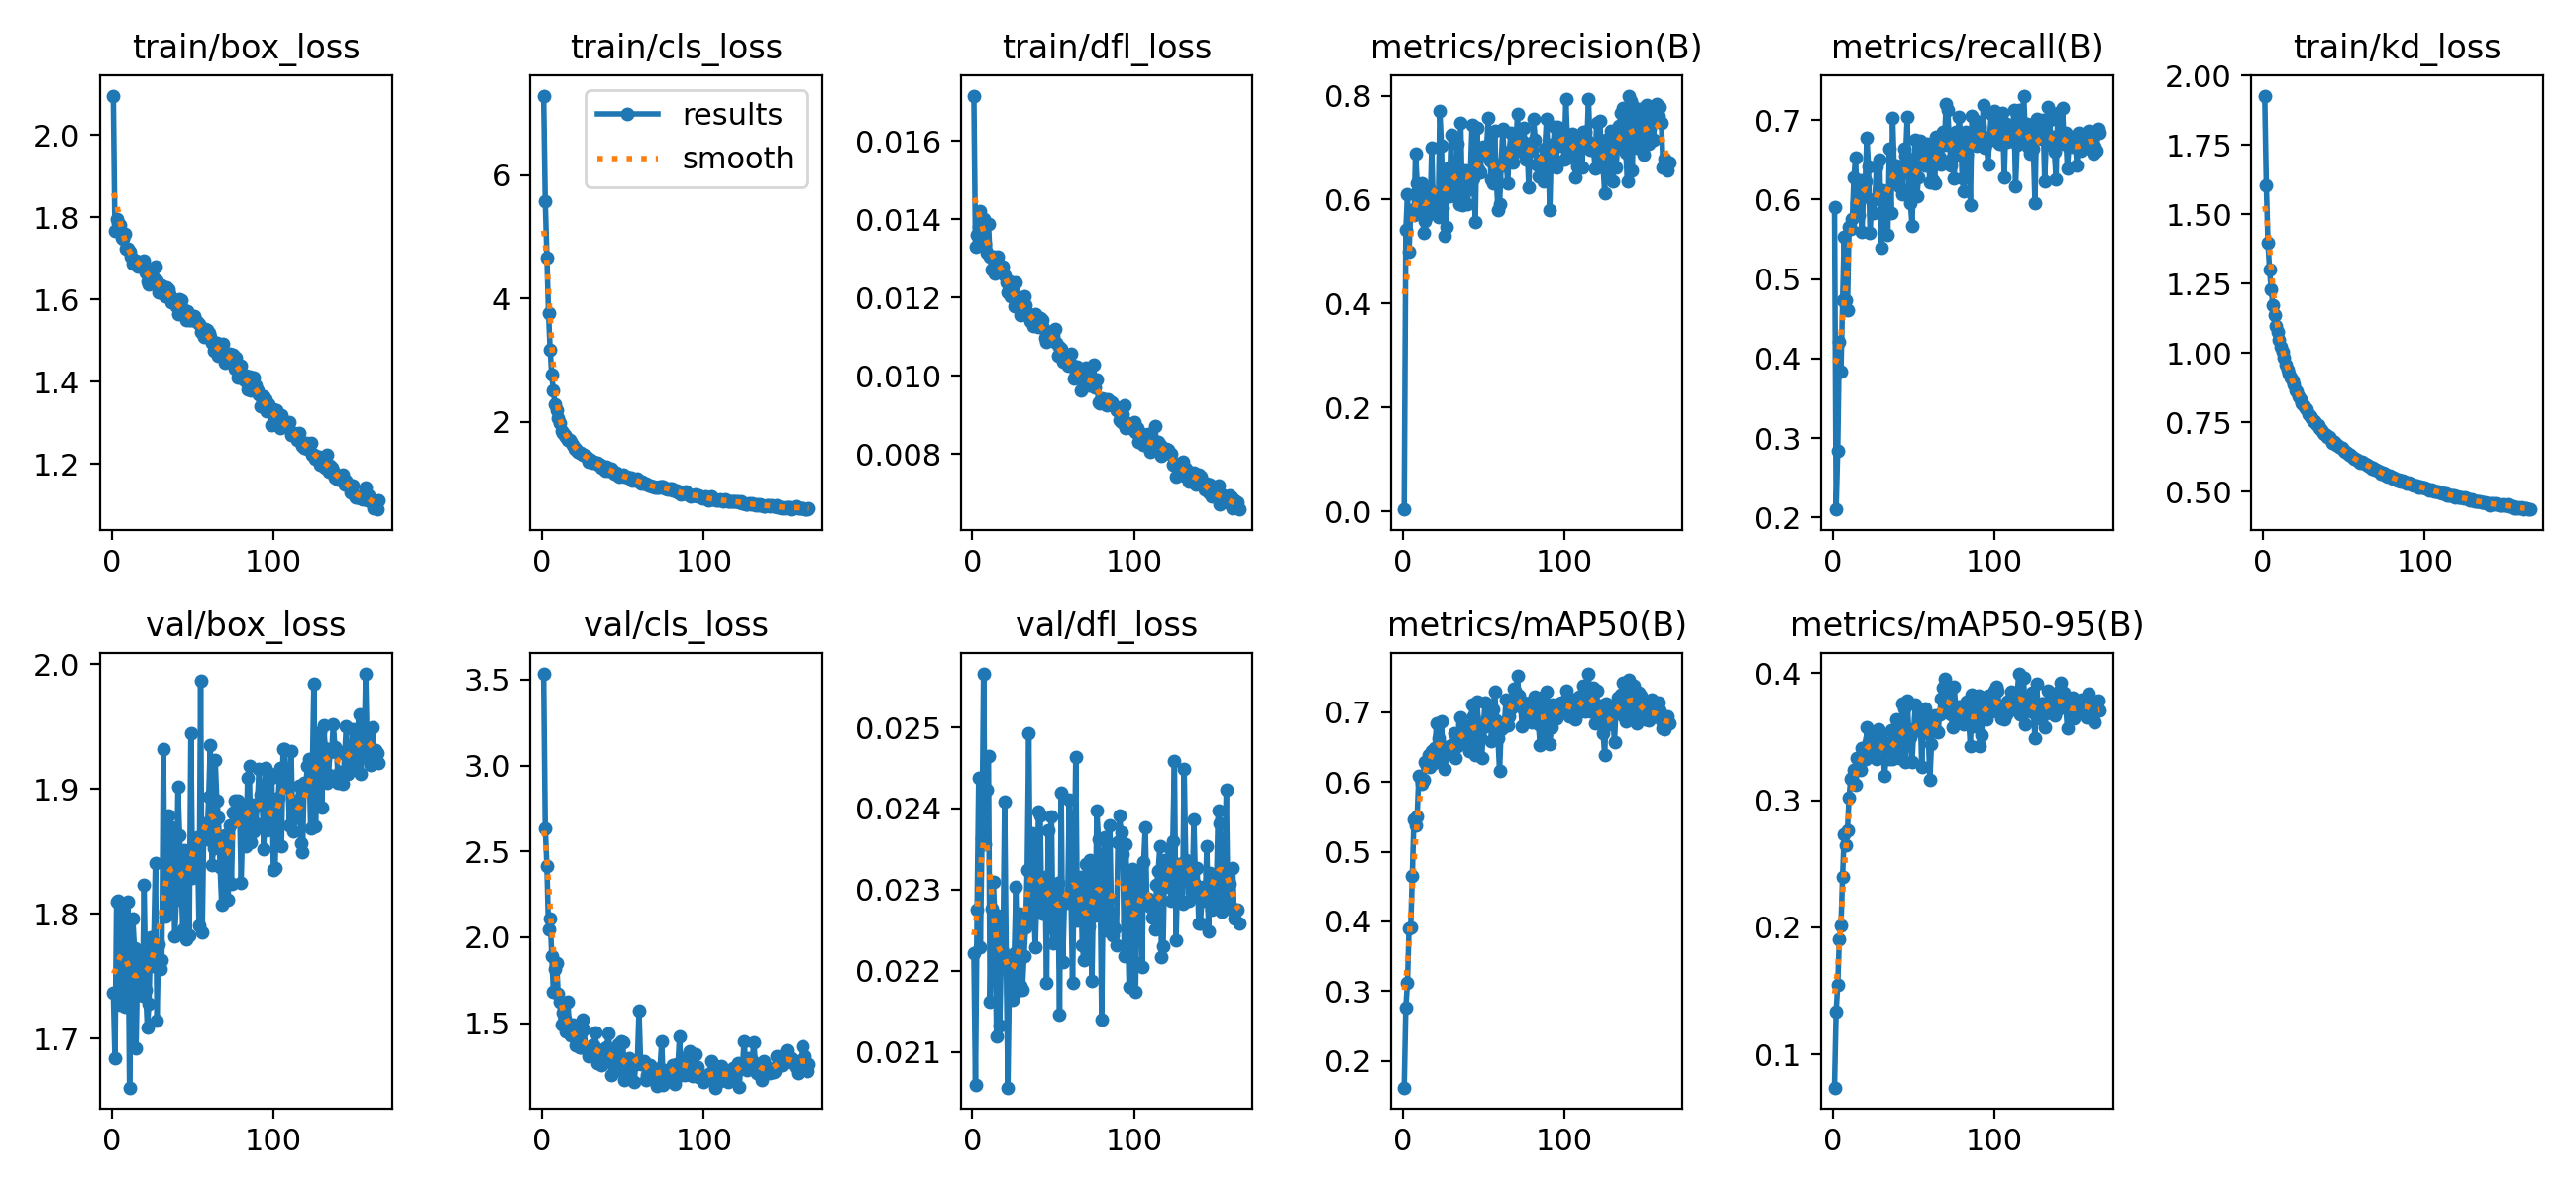

The file beside this chart, header and first rows:
epoch, time, train/box_loss, train/cls_loss, train/dfl_loss, train/kd_loss, metrics/precision(B), metrics/recall(B), metrics/mAP50(B), metrics/mAP50-95(B), val/box_loss, val/cls_loss, val/dfl_loss, lr/pg0, lr/pg1, lr/pg2
1, 47.98, 2.096, 7.285, 0.01715, 1.927, 0.00363, 0.5902, 0.1617, 0.07417, 1.737, 3.534, 0.02222, 0.0002339, 0.0002339, 0.0002339
2, 78.45, 1.766, 5.578, 0.01329, 1.603, 0.5423, 0.2102, 0.2768, 0.1338, 1.684, 2.634, 0.02059, 0.0004696, 0.0004696, 0.0004696
3, 107.4, 1.795, 4.663, 0.01361, 1.398, 0.6097, 0.2846, 0.3119, 0.1546, 1.81, 2.414, 0.02276, 0.0007029, 0.0007029, 0.0007029
4, 136.5, 1.787, 3.764, 0.01381, 1.299, 0.4995, 0.4206, 0.3903, 0.1906, 1.811, 2.047, 0.02438, 0.0007034, 0.0007034, 0.0007034
5, 165.7, 1.78, 3.172, 0.01421, 1.228, 0.5809, 0.3841, 0.3908, 0.2013, 1.727, 2.107, 0.02229, 0.0006999, 0.0006999, 0.0006999
6, 195.1, 1.749, 2.766, 0.0136, 1.173, 0.5717, 0.473, 0.4652, 0.24, 1.792, 1.892, 0.02363, 0.0006963, 0.0006963, 0.0006963
7, 224.4, 1.747, 2.507, 0.01401, 1.137, 0.5704, 0.5529, 0.5459, 0.2733, 1.801, 1.684, 0.02566, 0.0006928, 0.0006928, 0.0006928
8, 256.1, 1.759, 2.282, 0.01337, 1.098, 0.6885, 0.4733, 0.5383, 0.2646, 1.726, 1.814, 0.02356, 0.0006893, 0.0006893, 0.0006893
9, 288.8, 1.724, 2.187, 0.01315, 1.075, 0.6322, 0.4613, 0.5504, 0.2764, 1.789, 1.848, 0.02423, 0.0006857, 0.0006857, 0.0006857
10, 320, 1.725, 2.062, 0.01388, 1.048, 0.581, 0.5652, 0.6081, 0.3016, 1.81, 1.67, 0.02465, 0.0006822, 0.0006822, 0.0006822
11, 352, 1.716, 1.986, 0.01304, 1.021, 0.6047, 0.5634, 0.6045, 0.3168, 1.661, 1.626, 0.02162, 0.0006787, 0.0006787, 0.0006787
12, 386.6, 1.704, 1.849, 0.01272, 1.003, 0.6311, 0.5753, 0.5968, 0.3178, 1.748, 1.489, 0.02277, 0.0006751, 0.0006751, 0.0006751
13, 423.3, 1.686, 1.822, 0.01303, 0.9826, 0.5359, 0.6276, 0.603, 0.3234, 1.796, 1.562, 0.02309, 0.0006716, 0.0006716, 0.0006716
14, 459.6, 1.694, 1.788, 0.01262, 0.959, 0.5592, 0.6536, 0.6292, 0.3121, 1.772, 1.525, 0.02264, 0.0006681, 0.0006681, 0.0006681
15, 495.8, 1.694, 1.754, 0.01302, 0.9394, 0.5676, 0.5956, 0.6236, 0.3333, 1.692, 1.452, 0.02119, 0.0006645, 0.0006645, 0.0006645
16, 530.9, 1.68, 1.708, 0.01304, 0.9256, 0.622, 0.581, 0.6382, 0.3315, 1.759, 1.622, 0.02268, 0.000661, 0.000661, 0.000661
17, 564.1, 1.69, 1.707, 0.01282, 0.9123, 0.5744, 0.624, 0.6215, 0.3236, 1.744, 1.453, 0.02133, 0.0006575, 0.0006575, 0.0006575
18, 596.6, 1.689, 1.682, 0.01279, 0.9009, 0.7004, 0.56, 0.645, 0.3409, 1.764, 1.428, 0.02227, 0.0006539, 0.0006539, 0.0006539
19, 629.2, 1.686, 1.633, 0.01279, 0.8848, 0.5813, 0.6111, 0.6268, 0.3329, 1.734, 1.49, 0.02223, 0.0006504, 0.0006504, 0.0006504
20, 661.5, 1.695, 1.567, 0.01256, 0.8648, 0.5901, 0.6226, 0.6481, 0.3326, 1.823, 1.421, 0.02409, 0.0006468, 0.0006468, 0.0006468
21, 693.9, 1.666, 1.565, 0.01238, 0.8605, 0.602, 0.678, 0.6846, 0.3569, 1.739, 1.37, 0.02209, 0.0006433, 0.0006433, 0.0006433
22, 726.7, 1.645, 1.521, 0.01212, 0.8417, 0.5668, 0.6423, 0.6625, 0.3459, 1.709, 1.379, 0.02056, 0.0006398, 0.0006398, 0.0006398
23, 759.1, 1.637, 1.501, 0.01241, 0.8343, 0.7713, 0.5583, 0.649, 0.3488, 1.728, 1.358, 0.02202, 0.0006362, 0.0006362, 0.0006362
24, 791.5, 1.647, 1.498, 0.01203, 0.82, 0.7047, 0.5998, 0.6867, 0.3391, 1.781, 1.356, 0.02174, 0.0006327, 0.0006327, 0.0006327
25, 824.8, 1.656, 1.47, 0.01213, 0.811, 0.5845, 0.5831, 0.6345, 0.3384, 1.758, 1.522, 0.02164, 0.0006292, 0.0006292, 0.0006292
26, 858.3, 1.64, 1.471, 0.01179, 0.7998, 0.531, 0.6004, 0.6188, 0.3407, 1.777, 1.462, 0.02222, 0.0006256, 0.0006256, 0.0006256
27, 892.9, 1.68, 1.457, 0.01238, 0.7953, 0.5479, 0.6421, 0.6502, 0.332, 1.841, 1.351, 0.02303, 0.0006221, 0.0006221, 0.0006221
28, 927.5, 1.646, 1.418, 0.01196, 0.7805, 0.6601, 0.6036, 0.6506, 0.3559, 1.714, 1.339, 0.02175, 0.0006186, 0.0006186, 0.0006186
29, 960.9, 1.617, 1.352, 0.01191, 0.7712, 0.6059, 0.6499, 0.6412, 0.3536, 1.775, 1.307, 0.0227, 0.000615, 0.000615, 0.000615
30, 993.6, 1.626, 1.388, 0.01156, 0.7649, 0.7252, 0.5393, 0.6532, 0.3476, 1.756, 1.345, 0.02181, 0.0006115, 0.0006115, 0.0006115
31, 1026, 1.633, 1.345, 0.01157, 0.7537, 0.6131, 0.6125, 0.641, 0.3438, 1.763, 1.371, 0.02176, 0.000608, 0.000608, 0.000608
32, 1059, 1.613, 1.358, 0.01202, 0.7531, 0.6397, 0.6078, 0.67, 0.3192, 1.932, 1.373, 0.02218, 0.0006044, 0.0006044, 0.0006044
33, 1091, 1.609, 1.335, 0.0118, 0.7442, 0.6066, 0.5947, 0.634, 0.3343, 1.797, 1.448, 0.02253, 0.0006009, 0.0006009, 0.0006009
34, 1124, 1.631, 1.329, 0.0116, 0.7395, 0.7074, 0.5561, 0.6513, 0.3428, 1.813, 1.266, 0.02324, 0.0005974, 0.0005974, 0.0005974
35, 1156, 1.625, 1.304, 0.01157, 0.7277, 0.5913, 0.664, 0.657, 0.3327, 1.879, 1.324, 0.02493, 0.0005938, 0.0005938, 0.0005938
36, 1188, 1.612, 1.301, 0.0114, 0.7218, 0.748, 0.5832, 0.6933, 0.3547, 1.806, 1.322, 0.0226, 0.0005903, 0.0005903, 0.0005903
37, 1221, 1.593, 1.256, 0.01146, 0.7117, 0.5885, 0.703, 0.6826, 0.3324, 1.869, 1.257, 0.0237, 0.0005868, 0.0005868, 0.0005868
38, 1253, 1.601, 1.267, 0.01128, 0.7073, 0.6425, 0.6332, 0.6601, 0.3368, 1.851, 1.345, 0.02282, 0.0005832, 0.0005832, 0.0005832
39, 1286, 1.596, 1.209, 0.01157, 0.7043, 0.6569, 0.6428, 0.679, 0.3634, 1.782, 1.311, 0.02229, 0.0005797, 0.0005797, 0.0005797
40, 1318, 1.584, 1.275, 0.01128, 0.6988, 0.5917, 0.624, 0.6573, 0.3491, 1.811, 1.359, 0.023, 0.0005762, 0.0005762, 0.0005762
41, 1349, 1.564, 1.215, 0.01124, 0.6955, 0.6209, 0.6165, 0.6446, 0.333, 1.902, 1.438, 0.02396, 0.0005726, 0.0005726, 0.0005726
42, 1379, 1.599, 1.222, 0.01148, 0.6872, 0.6522, 0.6318, 0.6753, 0.3407, 1.862, 1.349, 0.02392, 0.0005691, 0.0005691, 0.0005691
43, 1408, 1.597, 1.249, 0.01143, 0.6761, 0.7449, 0.6065, 0.7116, 0.3759, 1.826, 1.198, 0.02271, 0.0005656, 0.0005656, 0.0005656
44, 1437, 1.566, 1.189, 0.01122, 0.6775, 0.6408, 0.6636, 0.6947, 0.3718, 1.787, 1.252, 0.02284, 0.000562, 0.000562, 0.000562
45, 1471, 1.573, 1.165, 0.01096, 0.6686, 0.5575, 0.6552, 0.6381, 0.3301, 1.851, 1.311, 0.02316, 0.0005585, 0.0005585, 0.0005585
46, 1507, 1.549, 1.179, 0.01086, 0.6675, 0.7375, 0.7046, 0.7155, 0.3782, 1.78, 1.227, 0.02185, 0.000555, 0.000555, 0.000555
47, 1544, 1.571, 1.124, 0.01103, 0.6599, 0.6591, 0.6083, 0.6819, 0.3532, 1.829, 1.378, 0.02373, 0.0005514, 0.0005514, 0.0005514
48, 1580, 1.549, 1.118, 0.01103, 0.6581, 0.6517, 0.5954, 0.6636, 0.3497, 1.783, 1.264, 0.02254, 0.0005479, 0.0005479, 0.0005479
49, 1616, 1.55, 1.124, 0.01108, 0.6565, 0.6882, 0.567, 0.6343, 0.3301, 1.945, 1.392, 0.0239, 0.0005444, 0.0005444, 0.0005444
50, 1652, 1.56, 1.138, 0.01101, 0.6462, 0.7017, 0.6445, 0.6783, 0.3543, 1.829, 1.388, 0.02234, 0.0005408, 0.0005408, 0.0005408
51, 1689, 1.558, 1.114, 0.0112, 0.6436, 0.6927, 0.6757, 0.7137, 0.3752, 1.858, 1.167, 0.02278, 0.0005373, 0.0005373, 0.0005373
52, 1725, 1.547, 1.12, 0.01084, 0.6392, 0.7023, 0.6042, 0.6885, 0.3579, 1.856, 1.209, 0.02289, 0.0005338, 0.0005338, 0.0005338
53, 1761, 1.546, 1.098, 0.01052, 0.6326, 0.7564, 0.6277, 0.709, 0.3716, 1.861, 1.194, 0.02308, 0.0005302, 0.0005302, 0.0005302
54, 1797, 1.539, 1.1, 0.01073, 0.6311, 0.675, 0.6742, 0.707, 0.3692, 1.791, 1.296, 0.02146, 0.0005267, 0.0005267, 0.0005267
55, 1834, 1.522, 1.097, 0.0107, 0.6246, 0.6389, 0.6464, 0.6591, 0.3261, 1.986, 1.278, 0.0242, 0.0005231, 0.0005231, 0.0005231
56, 1870, 1.523, 1.046, 0.01037, 0.6175, 0.631, 0.6668, 0.7035, 0.3665, 1.785, 1.266, 0.02211, 0.0005196, 0.0005196, 0.0005196
57, 1906, 1.509, 1.057, 0.01043, 0.6187, 0.7324, 0.6426, 0.7301, 0.3721, 1.872, 1.159, 0.02285, 0.0005161, 0.0005161, 0.0005161
58, 1942, 1.527, 1.048, 0.01043, 0.616, 0.6403, 0.6707, 0.6883, 0.3569, 1.866, 1.261, 0.02284, 0.0005125, 0.0005125, 0.0005125
59, 1979, 1.525, 1.075, 0.01026, 0.6083, 0.5794, 0.6607, 0.6633, 0.3525, 1.86, 1.28, 0.02285, 0.000509, 0.000509, 0.000509
60, 2015, 1.518, 1.036, 0.01037, 0.6048, 0.5904, 0.6219, 0.6158, 0.316, 1.894, 1.572, 0.02411, 0.0005055, 0.0005055, 0.0005055
... 105 more rows
